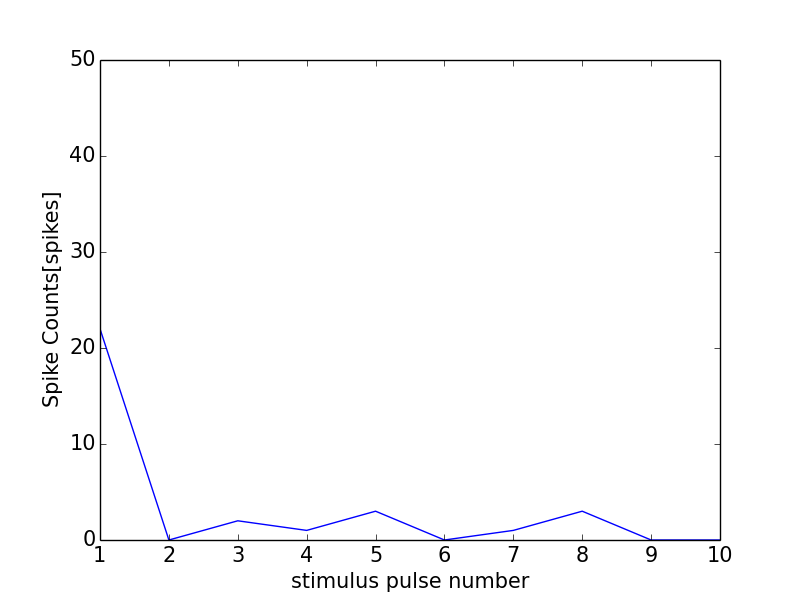

The table this chart was drawn from, first rows:
0, 0.0
0, 0
1, 22
2, 0
3, 2
4, 1
5, 3
6, 0
7, 1
8, 3
9, 0
10, 0
11, 0
